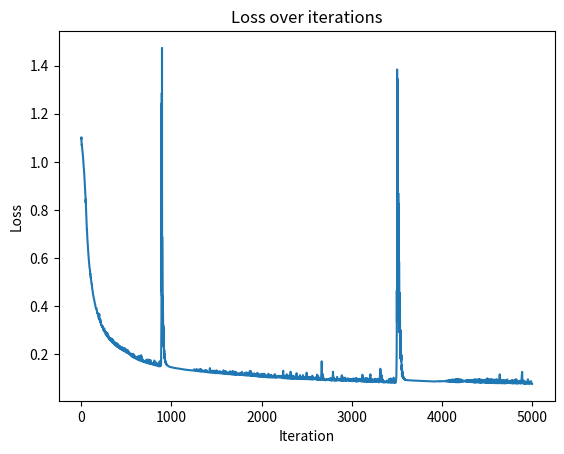

Generate this figure with matplotlib:
import numpy as np
import matplotlib.pyplot as plt

# np.random.seed(0)

def spiral_data(points, classes):
    X = np.zeros((points*classes, 2))
    y = np.zeros(points*classes, dtype='uint8')
    for class_number in range(classes):
        ix = range(points*class_number, points*(class_number+1))
        r = np.linspace(0.0, 1, points)  # radius
        t = np.linspace(class_number*4, (class_number+1)*4, points) + np.random.randn(points)*0.2
        X[ix] = np.c_[r*np.sin(t*2.5), r*np.cos(t*2.5)]
        y[ix] = class_number
    return X, y

X, y = spiral_data(100, 3)

# Show spiral data structure
# plt.scatter(X[:,0], X[:,1], c=y, cmap='brg')
# plt.show()

class Layer_Dense:
    def __init__(self, n_inputs, n_neurons):
        self.weights = 0.01 * np.random.randn(n_inputs, n_neurons)
        self.biases = np.zeros((1, n_neurons))
    
    def forward(self, inputs):
        self.output = np.dot(inputs, self.weights) + self.biases
        self.inputs = inputs
        
    def backward(self, dvalues):
        self.dweights = np.dot(self.inputs.T, dvalues)
        self.dbiases = np.sum(dvalues, axis=0, keepdims=True)
        self.dinputs = np.dot(dvalues, self.weights.T)
        
class Activation_ReLU:
    def forward(self, inputs):
        self.inputs = inputs
        self.output = np.maximum(0, inputs)
        
    def backward(self, dvalues):
        self.dinputs = dvalues.copy()
        self.dinputs[self.inputs <= 0] = 0
        
class Activation_SoftMax:
    def forward(self, inputs):
        exp_values = np.exp(inputs - np.max(inputs, axis=1, keepdims=True))
        self.output = exp_values / np.sum(exp_values, axis=1, keepdims=True)
        
    def backward(self, dvalues):
        self.dinputs = np.empty_like(dvalues)
        
        for i, (single_output, single_dvalues) in enumerate(zip(self.output, dvalues)):
            single_output = single_output.reshape(-1, 1)
            
            jacobian_matrix = np.diagflat(single_output) - np.dot(single_output, single_output.T)
            
            self.dinputs[i] = np.dot(jacobian_matrix, single_dvalues)
        
class Loss:
    def calc(self, output, y):
        sample_losses = self.forward(output, y)
        data_loss = np.mean(sample_losses)
        return data_loss
    
class Loss_CCE(Loss):
    def forward(self, y_hat, y):
        samples = len(y_hat)
        y_hat_clipped = np.clip(y_hat, 1e-7, 1 - 1e-7)
        
        #Check for categorical labels
        if len(y.shape) == 1:
            correct_confidences = y_hat_clipped[range(samples), y]
        #Check for one-hot coded labels
        elif len(y.shape) == 2:
            correct_confidences = np.sum(y_hat_clipped * y, axis=1)
        
        loss = -np.log(correct_confidences)
        return loss
    
    def backward(self, dvalues, y):
        samples = len(dvalues)
        labels = len(dvalues[0])

        if len(y.shape) == 1:
            y = np.eye(labels)[y]

        self.dinputs = -y / dvalues
        self.dinputs = self.dinputs / samples
        
class Loss_Softmax:
    def __init__(self):
        self.activation = Activation_SoftMax()
        self.loss = Loss_CCE()
        
    def forward(self, inputs, y):
        self.activation.forward(inputs)
        self.output = self.activation.output
        return self.loss.calc(self.output, y)
    
    def backward(self, dvalues, y):
        samples = len(dvalues)
    
        if len(y.shape) == 2:
            y = np.argmax(y, axis=1)
        
        self.dinputs = dvalues.copy()
        self.dinputs[range(samples), y] -= 1
        self.dinputs = self.dinputs / samples

#Stochastic Gradient Descent Optimizer
class Stochastic_GD:
    def __init__(self, learning_rate=1.0, decay=0., momentum=0.):
        self.learning_rate = learning_rate
        self.current_lr = learning_rate
        self.decay = decay
        self.iterations = 0
        self.momentum = momentum
     
    def update_params(self, layer):
        if self.momentum:
            if not hasattr(layer, 'weight_momentums'):
                layer.weight_momentums = np.zeros_like(layer.weights)
                layer.bias_momentums = np.zeros_like(layer.biases)
            
            weight_updates = self.momentum * layer.weight_momentums - self.current_lr * layer.dweights
            layer.weight_momentums = weight_updates

            bias_updates = self.momentum * layer.bias_momentums - self.current_lr * layer.dbiases
            layer.bias_momentums = bias_updates
        else:        
            layer.weights += -self.learning_rate * layer.dweights
            layer.biases += -self.learning_rate * layer.biases
            
        layer.weights += weight_updates
        layer.biases += bias_updates
        
    def post_updating(self):
        if self.decay:
            self.current_lr = self.learning_rate * (1. / (1. + self.decay * self.iterations))
        self.iterations += 1

#Adaptive Gradient Optimizer
class AdaGrad:
    def __init__(self, learning_rate=1.0, decay=0., epsilon=1e-7):
        self.learning_rate = learning_rate
        self.current_lr = learning_rate
        self.decay = decay
        self.iterations = 0
        self.epsilon = epsilon
     
    def update_params(self, layer):
        if not hasattr(layer, 'weight_cache'):
            layer.weight_cache = np.zeros_like(layer.weights)
            layer.bias_cache = np.zeros_like(layer.biases)
            
        layer.weight_cache += layer.dweights**2
        layer.bias_cache += layer.dbiases**2
        
        layer.weights += -self.current_lr * layer.dweights / (np.sqrt(layer.weight_cache) + self.epsilon)
        layer.biases += -self.current_lr * layer.dbiases / (np.sqrt(layer.bias_cache) + self.epsilon)
        
    def post_updating(self):
        if self.decay:
            self.current_lr = self.learning_rate * (1. / (1. + self.decay * self.iterations))
        self.iterations += 1
        
#Root Mean Squared Propagation Optimizer
class RMSProp:
    def __init__(self, learning_rate=0.001, decay=0., epsilon=1e-7, rho=0.9):
        self.learning_rate = learning_rate
        self.current_lr = learning_rate
        self.decay = decay
        self.iterations = 0
        self.epsilon = epsilon
        self.rho = rho
     
    def update_params(self, layer):
        if not hasattr(layer, 'weight_cache'):
            layer.weight_cache = np.zeros_like(layer.weights)
            layer.bias_cache = np.zeros_like(layer.biases)
            
        layer.weight_cache = self.rho * layer.weight_cache + (1 - self.rho) * layer.dweights**2
        layer.bias_cache = self.rho * layer.bias_cache + (1 - self.rho) * layer.dbiases**2
        
        layer.weights += -self.current_lr * layer.dweights / (np.sqrt(layer.weight_cache) + self.epsilon)
        layer.biases += -self.current_lr * layer.dbiases / (np.sqrt(layer.bias_cache) + self.epsilon)
        
    def post_updating(self):
        if self.decay:
            self.current_lr = self.learning_rate * (1. / (1. + self.decay * self.iterations))
        self.iterations += 1

#Adaptive Momentum Optimizer
class Adam:
    def __init__(self, learning_rate=0.001, decay=0., epsilon=1e-7, beta_1=0.9, beta_2=0.999):
        self.learning_rate = learning_rate
        self.current_lr = learning_rate
        self.decay = decay
        self.iterations = 0
        self.epsilon = epsilon
        self.beta_1 = beta_1
        self.beta_2 = beta_2
     
    def update_params(self, layer):
        if not hasattr(layer, 'weight_cache'):
            layer.weight_cache = np.zeros_like(layer.weights)
            layer.bias_cache = np.zeros_like(layer.biases)
            layer.weight_momentums = np.zeros_like(layer.weights)
            layer.bias_momentums = np.zeros_like(layer.biases)
            
        layer.weight_momentums = self.beta_1 * layer.weight_momentums + (1 - self.beta_1) * layer.dweights
        layer.bias_momentums = self.beta_1 * layer.bias_momentums + (1 - self.beta_1) * layer.dbiases
        
        weight_momentums_corrected = layer.weight_momentums / (1 - self.beta_1 ** (self.iterations + 1))
        bias_momentums_corrected = layer.bias_momentums / (1 - self.beta_1 ** (self.iterations + 1))
            
        layer.weight_cache = self.beta_2 * layer.weight_cache + (1 - self.beta_2) * layer.dweights**2
        layer.bias_cache = self.beta_2 * layer.bias_cache + (1 - self.beta_2) * layer.dbiases**2
        
        weight_cache_corrected = layer.weight_cache / (1 - self.beta_2 ** (self.iterations + 1))
        bias_cache_corrected = layer.bias_cache / (1 - self.beta_2 ** (self.iterations + 1))
        
        layer.weights += -self.current_lr * weight_momentums_corrected / (np.sqrt(weight_cache_corrected) + self.epsilon)
        layer.biases += -self.current_lr * bias_momentums_corrected / (np.sqrt(bias_cache_corrected) + self.epsilon)
        
    def post_updating(self):
        if self.decay:
            self.current_lr = self.learning_rate * (1. / (1. + self.decay * self.iterations))
        self.iterations += 1

        
dl1 = Layer_Dense(2, 64)
act1 = Activation_ReLU()

dl2 = Layer_Dense(64, 3)
loss_soft = Loss_Softmax()

# optimizer = Stochastic_GD(learning_rate=1., decay=1e-3, momentum=0.9)
# optimizer = AdaGrad(learning_rate=1., decay=1e-3)
# optimizer = RMSProp(learning_rate=0.02, decay=1e-5, rho=0.999)
optimizer = Adam(learning_rate=0.1, decay=5e-7)

loss_history = []

for epoch in range(5001):
    dl1.forward(X)
    act1.forward(dl1.output)

    dl2.forward(act1.output)
    loss = loss_soft.forward(dl2.output, y)

    predictions = np.argmax(loss_soft.output, axis=1)

    if len(y) == 2:
        y = np.argmax(y, axis=1)

    accuracy = np.mean(predictions == y)
    
    if not epoch % 100:
        print(f'epoch: {epoch}\nacc: {accuracy:.3f}\nloss: {loss:.3f}\n')

    loss_soft.backward(loss_soft.output, y)
    dl2.backward(loss_soft.dinputs)

    act1.backward(dl2.dinputs)
    dl1.backward(act1.dinputs)

    optimizer.update_params(dl1)
    optimizer.update_params(dl2)
    optimizer.post_updating()
    
    loss_history.append(loss)
    
plt.plot(loss_history)
plt.title('Loss over iterations')
plt.xlabel('Iteration')
plt.ylabel('Loss')
plt.show()